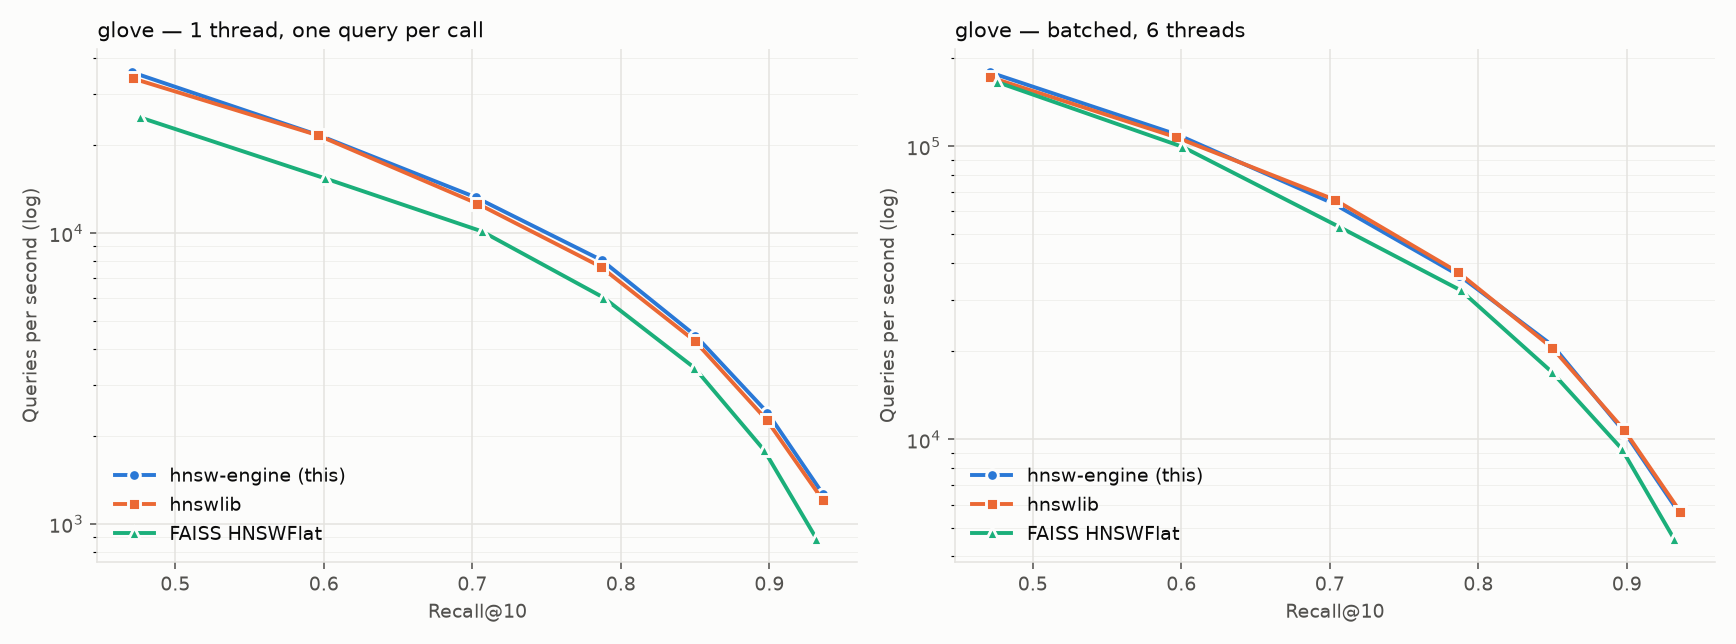

The table this chart was drawn from, first rows:
library, version, dataset, n, dim, metric, M, efc, threads, build_s, build_1t_s, index_bytes, rss_delta_mb, peak_rss_mb, mode, ef, k, recall, qps, p50_us, p95_us, p99_us
engine, 0.1.0, glove, 1183514, 100, cosine, 16, 200, 6, 69.64, nan, 703661984, 741.5, 1241, single, 10, 10, 0.4708, 35664, 25.8, 41.9, 55.7
engine, 0.1.0, glove, 1183514, 100, cosine, 16, 200, 6, 69.64, nan, 703661984, 741.5, 1241, single, 20, 10, 0.5976, 21572, 42.3, 70.6, 93.3
engine, 0.1.0, glove, 1183514, 100, cosine, 16, 200, 6, 69.64, nan, 703661984, 741.5, 1241, single, 40, 10, 0.7022, 13264, 68.7, 106.6, 136.7
engine, 0.1.0, glove, 1183514, 100, cosine, 16, 200, 6, 69.64, nan, 703661984, 741.5, 1241, single, 80, 10, 0.7872, 8059, 120.2, 174.1, 228.0
engine, 0.1.0, glove, 1183514, 100, cosine, 16, 200, 6, 69.64, nan, 703661984, 741.5, 1241, single, 160, 10, 0.8502, 4440, 221.6, 306.1, 415.1
engine, 0.1.0, glove, 1183514, 100, cosine, 16, 200, 6, 69.64, nan, 703661984, 741.5, 1241, single, 320, 10, 0.8987, 2416, 414.7, 538.6, 659.6
engine, 0.1.0, glove, 1183514, 100, cosine, 16, 200, 6, 69.64, nan, 703661984, 741.5, 1241, single, 640, 10, 0.9361, 1268, 799.0, 1005, 1175
engine, 0.1.0, glove, 1183514, 100, cosine, 16, 200, 6, 69.64, nan, 703661984, 741.5, 1241, batch, 10, 10, 0.4708, 178680, nan, nan, nan
engine, 0.1.0, glove, 1183514, 100, cosine, 16, 200, 6, 69.64, nan, 703661984, 741.5, 1241, batch, 20, 10, 0.5976, 109302, nan, nan, nan
engine, 0.1.0, glove, 1183514, 100, cosine, 16, 200, 6, 69.64, nan, 703661984, 741.5, 1241, batch, 40, 10, 0.7022, 63798, nan, nan, nan
engine, 0.1.0, glove, 1183514, 100, cosine, 16, 200, 6, 69.64, nan, 703661984, 741.5, 1241, batch, 80, 10, 0.7872, 36214, nan, nan, nan
engine, 0.1.0, glove, 1183514, 100, cosine, 16, 200, 6, 69.64, nan, 703661984, 741.5, 1241, batch, 160, 10, 0.8502, 20859, nan, nan, nan
engine, 0.1.0, glove, 1183514, 100, cosine, 16, 200, 6, 69.64, nan, 703661984, 741.5, 1241, batch, 320, 10, 0.8987, 10532, nan, nan, nan
engine, 0.1.0, glove, 1183514, 100, cosine, 16, 200, 6, 69.64, nan, 703661984, 741.5, 1241, batch, 640, 10, 0.9361, 5537, nan, nan, nan
hnswlib, 0.8.0, glove, 1183514, 100, cosine, 16, 200, 6, 80.84, nan, 649240568, 741.3, 1250, single, 10, 10, 0.4714, 33952, 26.8, 44.5, 58.5
hnswlib, 0.8.0, glove, 1183514, 100, cosine, 16, 200, 6, 80.84, nan, 649240568, 741.3, 1250, single, 20, 10, 0.5961, 21659, 43.2, 69.7, 88.7
hnswlib, 0.8.0, glove, 1183514, 100, cosine, 16, 200, 6, 80.84, nan, 649240568, 741.3, 1250, single, 40, 10, 0.7034, 12620, 73.2, 118.2, 154.3
hnswlib, 0.8.0, glove, 1183514, 100, cosine, 16, 200, 6, 80.84, nan, 649240568, 741.3, 1250, single, 80, 10, 0.7863, 7663, 125.3, 179.2, 238.1
hnswlib, 0.8.0, glove, 1183514, 100, cosine, 16, 200, 6, 80.84, nan, 649240568, 741.3, 1250, single, 160, 10, 0.8498, 4260, 230.3, 308.2, 394.1
hnswlib, 0.8.0, glove, 1183514, 100, cosine, 16, 200, 6, 80.84, nan, 649240568, 741.3, 1250, single, 320, 10, 0.8981, 2283, 437.9, 555.3, 738.5
hnswlib, 0.8.0, glove, 1183514, 100, cosine, 16, 200, 6, 80.84, nan, 649240568, 741.3, 1250, single, 640, 10, 0.9359, 1211, 836.1, 1030, 1268
hnswlib, 0.8.0, glove, 1183514, 100, cosine, 16, 200, 6, 80.84, nan, 649240568, 741.3, 1250, batch, 10, 10, 0.4714, 171748, nan, nan, nan
hnswlib, 0.8.0, glove, 1183514, 100, cosine, 16, 200, 6, 80.84, nan, 649240568, 741.3, 1250, batch, 20, 10, 0.5961, 107449, nan, nan, nan
hnswlib, 0.8.0, glove, 1183514, 100, cosine, 16, 200, 6, 80.84, nan, 649240568, 741.3, 1250, batch, 40, 10, 0.7034, 65653, nan, nan, nan
hnswlib, 0.8.0, glove, 1183514, 100, cosine, 16, 200, 6, 80.84, nan, 649240568, 741.3, 1250, batch, 80, 10, 0.7863, 37174, nan, nan, nan
hnswlib, 0.8.0, glove, 1183514, 100, cosine, 16, 200, 6, 80.84, nan, 649240568, 741.3, 1250, batch, 160, 10, 0.8498, 20517, nan, nan, nan
hnswlib, 0.8.0, glove, 1183514, 100, cosine, 16, 200, 6, 80.84, nan, 649240568, 741.3, 1250, batch, 320, 10, 0.8981, 10796, nan, nan, nan
hnswlib, 0.8.0, glove, 1183514, 100, cosine, 16, 200, 6, 80.84, nan, 649240568, 741.3, 1250, batch, 640, 10, 0.9359, 5675, nan, nan, nan
faiss, 1.15.1, glove, 1183514, 100, cosine, 16, 200, 6, 88.27, nan, 644153874, 654.2, 1603, single, 10, 10, 0.4759, 24978, 36.7, 59.6, 84.1
faiss, 1.15.1, glove, 1183514, 100, cosine, 16, 200, 6, 88.27, nan, 644153874, 654.2, 1603, single, 20, 10, 0.6008, 15409, 59.9, 99.3, 131.6
faiss, 1.15.1, glove, 1183514, 100, cosine, 16, 200, 6, 88.27, nan, 644153874, 654.2, 1603, single, 40, 10, 0.7065, 10130, 92.3, 141.9, 185.9
faiss, 1.15.1, glove, 1183514, 100, cosine, 16, 200, 6, 88.27, nan, 644153874, 654.2, 1603, single, 80, 10, 0.7883, 6002, 159.0, 227.0, 296.5
faiss, 1.15.1, glove, 1183514, 100, cosine, 16, 200, 6, 88.27, nan, 644153874, 654.2, 1603, single, 160, 10, 0.8496, 3442, 283.7, 370.4, 487.5
faiss, 1.15.1, glove, 1183514, 100, cosine, 16, 200, 6, 88.27, nan, 644153874, 654.2, 1603, single, 320, 10, 0.8964, 1797, 552.2, 682.0, 878.0
faiss, 1.15.1, glove, 1183514, 100, cosine, 16, 200, 6, 88.27, nan, 644153874, 654.2, 1603, single, 640, 10, 0.9317, 890.4, 1124, 1353, 1598
faiss, 1.15.1, glove, 1183514, 100, cosine, 16, 200, 6, 88.27, nan, 644153874, 654.2, 1603, batch, 10, 10, 0.4759, 165401, nan, nan, nan
faiss, 1.15.1, glove, 1183514, 100, cosine, 16, 200, 6, 88.27, nan, 644153874, 654.2, 1603, batch, 20, 10, 0.6008, 99511, nan, nan, nan
faiss, 1.15.1, glove, 1183514, 100, cosine, 16, 200, 6, 88.27, nan, 644153874, 654.2, 1603, batch, 40, 10, 0.7065, 53024, nan, nan, nan
faiss, 1.15.1, glove, 1183514, 100, cosine, 16, 200, 6, 88.27, nan, 644153874, 654.2, 1603, batch, 80, 10, 0.7883, 32209, nan, nan, nan
faiss, 1.15.1, glove, 1183514, 100, cosine, 16, 200, 6, 88.27, nan, 644153874, 654.2, 1603, batch, 160, 10, 0.8496, 16970, nan, nan, nan
faiss, 1.15.1, glove, 1183514, 100, cosine, 16, 200, 6, 88.27, nan, 644153874, 654.2, 1603, batch, 320, 10, 0.8964, 9308, nan, nan, nan
faiss, 1.15.1, glove, 1183514, 100, cosine, 16, 200, 6, 88.27, nan, 644153874, 654.2, 1603, batch, 640, 10, 0.9317, 4586, nan, nan, nan
